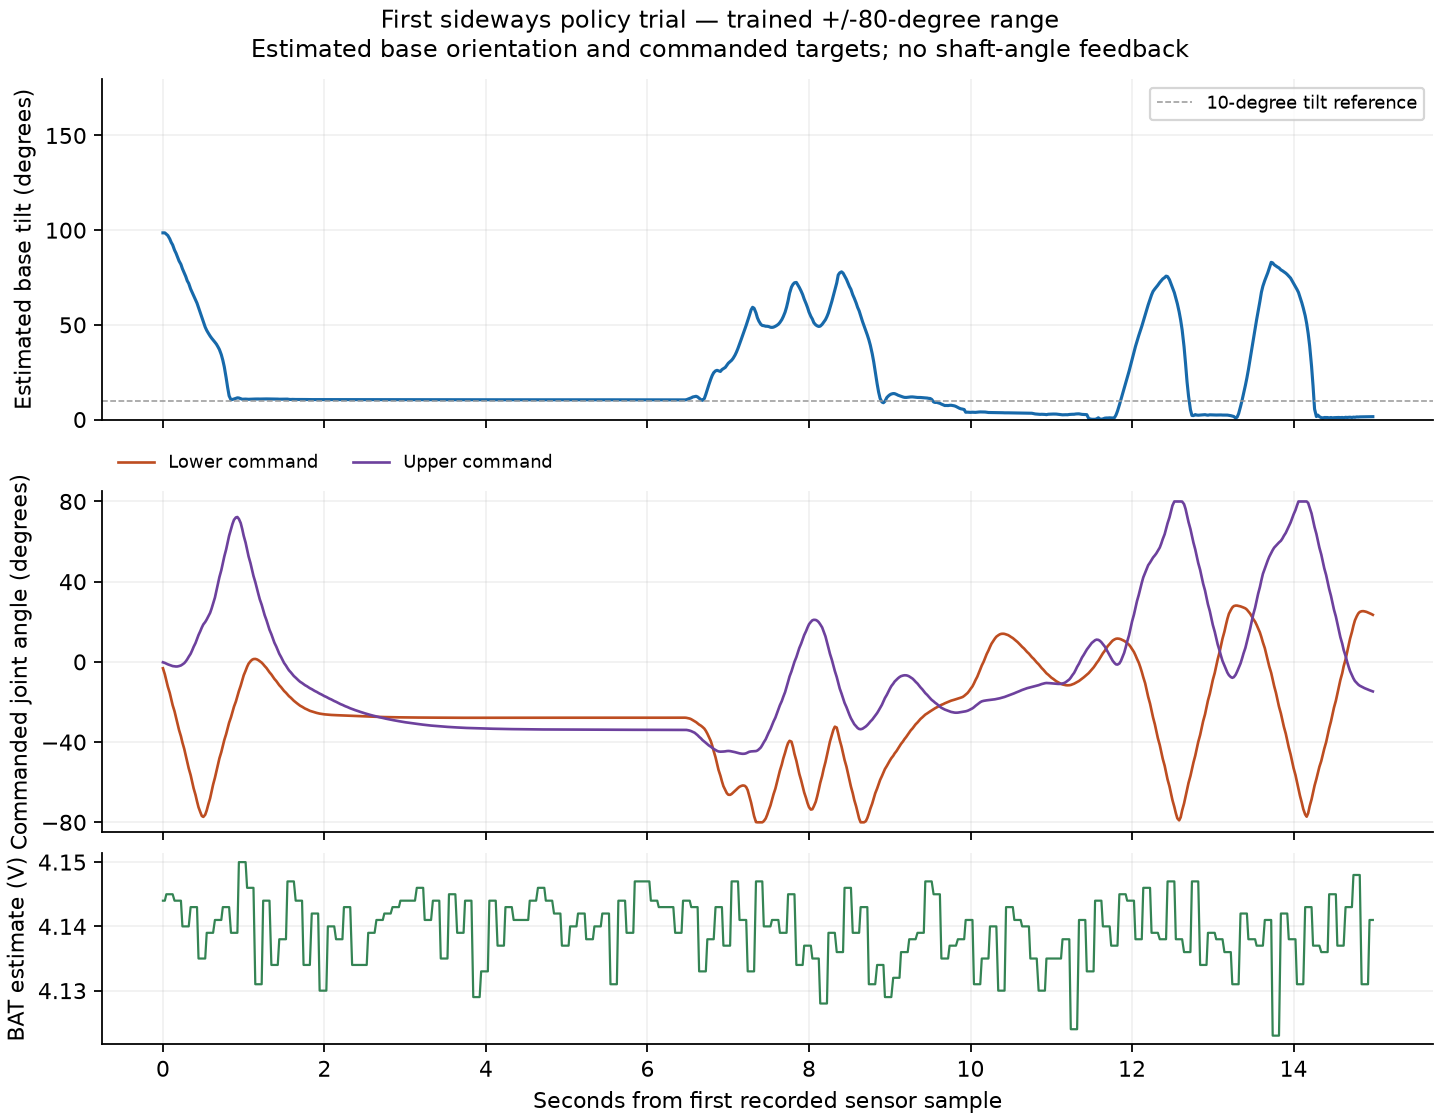

The table this chart was drawn from, first rows:
frame, t_us, mode, obs0_u6, obs1_u6, obs2_u6, obs3_u6, obs4_u6, obs5_u6, obs6_u6, obs7_u6, obs8_u6, obs9_u6, action0_u6, action1_u6, target0_urad, target1_urad, pwm0_us, pwm1_us, battery_mv, inference_us, late_us, sample_age_us, sample_seq
1, 153047669, 2, -54335, 987301, 149283, -88, 185, -20, 0, 0, 0, 0, -929444, -60228, -55767, -3614, 1528, 1502, 4144, 1237, 893, 5180, 33021
2, 153071106, 2, -54319, 987291, 149353, -283, -559, -92, -39940, -2588, -929444, -60228, -883969, -87799, -108805, -8882, 1555, 1505, 4144, 1252, 831, 1712, 33026
3, 153089660, 2, -54244, 988959, 137906, 71233, 29509, -355, -77926, -6361, -883969, -87799, -890360, -100951, -162226, -14939, 1583, 1508, 4145, 1250, 930, 3252, 33030
4, 153108214, 2, -54234, 990655, 125145, 97653, 41989, 1869, -116186, -10699, -890360, -100951, -890471, -105118, -215655, -21246, 1610, 1511, 4145, 1250, 461, 4230, 33034
5, 153131650, 2, -55535, 993957, 94687, 92148, 53606, 1582, -154451, -15216, -890471, -105118, -892954, -100419, -269232, -27271, 1637, 1514, 4145, 1252, 1375, 1715, 33039
6, 153150204, 2, -57465, 996424, 61951, 152436, 72089, -5281, -192823, -19531, -892954, -100419, -893546, -83275, -322845, -32267, 1664, 1516, 4145, 1251, 498, 2278, 33043
7, 153167781, 2, -58984, 997491, 39159, 150797, 57943, -4289, -231220, -23110, -893546, -83275, -895121, -68812, -376552, -36396, 1692, 1519, 4145, 1250, 28, 4230, 33047
8, 153191218, 2, -60940, 998100, -9128, 209005, 73582, -10126, -269685, -26067, -895121, -68812, -894632, -43973, -430230, -39034, 1719, 1520, 4144, 1252, 944, 1716, 33052
9, 153209772, 2, -63006, 997300, -37712, 128343, 61884, -6636, -308129, -27956, -894632, -43973, -900570, -19896, -484264, -40228, 1747, 1520, 4144, 1250, 66, 2276, 33056
10, 153228325, 2, -64583, 995231, -73101, 162878, 73228, -11356, -346829, -28811, -900570, -19896, -901799, 12468, -538372, -39480, 1774, 1520, 4144, 1248, 572, 4229, 33060
11, 153246879, 2, -66400, 991876, -108506, 215167, 81556, -15968, -385580, -28276, -901799, 12468, -902241, 51510, -592506, -36390, 1802, 1519, 4144, 1250, 103, 5207, 33064
12, 153270316, 2, -67772, 987824, -140040, 141883, 68874, -13582, -424351, -26062, -902241, 51510, -910608, 90447, -647143, -30963, 1830, 1516, 4144, 1250, 41, 1714, 33069
13, 153288870, 2, -69449, 981228, -179912, 198479, 92807, -17441, -463482, -22175, -910608, 90447, -911886, 139881, -701856, -22570, 1857, 1511, 4140, 1249, 140, 3253, 33073
14, 153311330, 2, -70629, 973315, -218336, 149847, 88523, -23526, -502667, -16164, -911886, 139881, -924837, 192009, -757346, -11049, 1886, 1506, 4140, 1251, 1055, 1716, 33078
15, 153329883, 2, -71097, 965858, -249126, 174702, 103749, -30151, -542409, -7914, -924837, 192009, -931804, 249925, -813255, 3946, 1914, 1498, 4140, 1251, 178, 2279, 33082
16, 153348437, 2, -72128, 954984, -287755, 213736, 116026, -42630, -582451, 2826, -931804, 249925, -938799, 311579, -869582, 22641, 1943, 1488, 4140, 1250, 684, 4232, 33086
17, 153366991, 2, -72622, 947573, -311177, 144917, 113878, -41410, -622793, 16215, -938799, 311579, -956553, 371156, -926976, 44910, 1972, 1477, 4140, 1251, 215, 5209, 33090
18, 153390428, 2, -73418, 930465, -358950, 179155, 126314, -48332, -663897, 32165, -956553, 371156, -962285, 428138, -984713, 70599, 2002, 1464, 4143, 1254, 153, 1719, 33095
19, 153408981, 2, -74214, 919102, -386969, 141736, 114800, -48159, -705249, 50563, -962285, 428138, -972680, 479154, -1043074, 99348, 2031, 1449, 4143, 1251, 252, 3257, 33099
20, 153427535, 2, -74973, 907080, -414228, 188532, 92798, -51512, -747046, 71153, -972680, 479154, -956953, 521727, -1100491, 130651, 2060, 1433, 4143, 1252, 759, 5210, 33103
21, 153450972, 2, -76139, 889166, -451207, 171779, 113025, -59380, -788168, 93572, -956953, 521727, -953342, 558073, -1157691, 164136, 2090, 1416, 4143, 1257, 697, 1722, 33108
22, 153469526, 2, -76195, 875179, -477762, 143691, 86680, -46794, -829135, 117554, -953342, 558073, -934214, 577757, -1213744, 198801, 2118, 1399, 4143, 1255, 796, 3261, 33112
23, 153488080, 2, -75454, 855018, -513081, 246807, 100988, -56817, -869280, 142381, -934214, 577757, -850489, 582281, -1264773, 233738, 2144, 1381, 4135, 1251, 327, 4233, 33116
24, 153510539, 2, -75067, 827762, -556035, 262954, 114009, -64342, -905827, 167403, -850489, 582281, -722100, 570697, -1308099, 267980, 2166, 1364, 4135, 1247, 265, 1713, 33121
25, 153529093, 2, -74974, 805507, -587824, 174955, 76580, -57761, -936857, 191926, -722100, 570697, -545326, 523710, -1340819, 299402, 2183, 1348, 4135, 1241, 364, 3247, 33125
26, 153547647, 2, -74725, 782099, -618658, 245960, 93288, -72018, -960291, 214431, -545326, 523710, -139137, 441975, -1349167, 325921, 2187, 1334, 4135, 1239, 871, 5197, 33129
27, 153571084, 2, -74534, 748723, -658679, 166206, 101924, -78895, -966270, 233424, -139137, 441975, 322205, 355262, -1329835, 347237, 2177, 1323, 4135, 1237, 809, 1703, 33134
28, 153589638, 2, -73709, 728796, -680753, 146125, 103798, -92052, -952424, 248690, 322205, 355262, 617115, 365006, -1292808, 369137, 2158, 1312, 4139, 1233, 908, 3239, 33138
29, 153608191, 2, -72171, 712323, -698131, 107997, 120007, -107505, -925906, 264375, 617115, 365006, 819447, 434124, -1243641, 395185, 2133, 1299, 4139, 1232, 438, 4215, 33142
30, 153631628, 2, -70124, 692538, -717965, 100261, 123611, -124309, -890693, 283030, 819447, 434124, 939392, 524226, -1187278, 426638, 2105, 1283, 4139, 1238, 1353, 1705, 33147
31, 153650182, 2, -68629, 678560, -731332, 88957, 131302, -134696, -850325, 305557, 939392, 524226, 987688, 625773, -1128016, 464184, 2074, 1264, 4139, 1238, 476, 2268, 33151
32, 153668736, 2, -68499, 666378, -742461, 75280, 132004, -143514, -807882, 332448, 987688, 625773, 996250, 734721, -1068241, 508268, 2044, 1241, 4139, 1239, 6, 3244, 33155
33, 153691195, 2, -67155, 650606, -756441, 113420, 152104, -163579, -765072, 364020, 996250, 734721, 984679, 856708, -1009161, 559670, 2014, 1215, 4141, 1246, 904, 1695, 33160
34, 153709749, 2, -66179, 636864, -768130, 84328, 141257, -151333, -722758, 400834, 984679, 856708, 965022, 970345, -951259, 617891, 1984, 1185, 4141, 1244, 44, 2273, 33164
35, 153728303, 2, -65308, 618581, -783002, 121121, 132612, -151226, -681289, 442532, 965022, 970345, 943689, 1000000, -894638, 677891, 1956, 1155, 4141, 1246, 550, 4230, 33168
36, 153746857, 2, -63691, 598024, -798944, 103365, 113649, -131348, -640737, 485504, 943689, 1000000, 921580, 1000000, -839343, 737891, 1927, 1124, 4141, 1248, 81, 5207, 33172
37, 153770294, 2, -62077, 559640, -826408, 233222, 122238, -158884, -601135, 528475, 921580, 1000000, 905661, 1000000, -785004, 797891, 1900, 1094, 4141, 1248, 2, 1695, 33177
38, 153788847, 2, -61096, 517071, -853759, 263834, 127591, -190272, -562217, 571447, 905661, 1000000, 885296, 1000000, -731886, 857891, 1873, 1063, 4143, 1245, 118, 3253, 33181
39, 153807401, 2, -56802, 462928, -884574, 359979, 111040, -149543, -524175, 614419, 885296, 1000000, 865265, 1000000, -679970, 917891, 1846, 1033, 4143, 1245, 625, 5205, 33185
40, 153829861, 2, -50830, 373790, -926120, 496126, 110356, -177437, -486993, 657391, 865265, 1000000, 847778, 1000000, -629103, 977891, 1820, 1002, 4143, 1249, 155, 2279, 33190
41, 153848415, 2, -47625, 289300, -956053, 484686, 61468, -165971, -450562, 700363, 847778, 1000000, 837520, 1000000, -578852, 1037891, 1795, 971, 4143, 1248, 662, 4232, 33194
42, 153866969, 2, -43695, 212745, -976130, 370734, 61312, -119745, -414572, 743335, 837520, 1000000, 824021, 998655, -529411, 1097810, 1770, 941, 4143, 1245, 193, 5204, 33198
43, 153890406, 2, -43135, 175294, -983571, 13085, 15820, -96576, -379163, 786249, 824021, 998655, 800556, 935098, -481377, 1153916, 1745, 912, 4139, 1243, 131, 1706, 33203
44, 153908959, 2, -41965, 179482, -982866, -4569, 15726, -32173, -344761, 826432, 800556, 935098, 775949, 787340, -434820, 1201156, 1721, 888, 4139, 1238, 230, 3242, 33207
45, 153927513, 2, -42122, 183706, -982078, -18678, 25725, -4749, -311417, 860265, 775949, 787340, 756023, 591414, -389459, 1236641, 1698, 870, 4139, 1234, 737, 5191, 33211
46, 153950950, 2, -43594, 189805, -980854, -22309, 17965, -7998, -278930, 885679, 756023, 591414, 747443, 348532, -344613, 1257553, 1676, 860, 4139, 1235, 675, 1699, 33216
47, 153969504, 2, -43254, 194041, -980039, -5234, 9944, -11975, -246811, 900656, 747443, 348532, 750502, 57806, -299582, 1261022, 1653, 858, 4139, 1232, 774, 3236, 33220
48, 153988058, 2, -42889, 192734, -980313, 19023, -1510, -3161, -214560, 903140, 750502, 57806, 761670, -280169, -253882, 1244211, 1629, 866, 4150, 1231, 304, 4211, 33224
49, 154010517, 2, -42561, 185941, -981639, 64517, 5715, -10744, -181830, 891101, 761670, -280169, 782578, -597815, -206928, 1208342, 1605, 885, 4150, 1238, 242, 1704, 33229
50, 154029071, 2, -43577, 181066, -982505, 4363, 3921, -4270, -148201, 865412, 782578, -597815, 773458, -849161, -160520, 1157393, 1582, 911, 4150, 1238, 342, 3241, 33233
51, 154047625, 2, -43215, 181973, -982354, -9094, 2354, -548, -114964, 828922, 773458, -849161, 729181, -992492, -116769, 1097843, 1559, 941, 4150, 1239, 849, 5196, 33237
52, 154071062, 2, -42478, 182528, -982283, 10830, 3044, -3592, -83630, 786272, 729181, -992492, 662614, -1000000, -77012, 1037843, 1539, 971, 4150, 1243, 770, 1688, 33242
53, 154089616, 2, -42798, 181339, -982489, 2400, -523, -3180, -55156, 743301, 662614, -1000000, 569812, -1000000, -42824, 977843, 1522, 1002, 4146, 1241, 886, 3244, 33246
54, 154108169, 2, -42613, 180819, -982593, -455, -5820, -7060, -30670, 700329, 569812, -1000000, 459213, -1000000, -15271, 917843, 1508, 1033, 4146, 1240, 416, 4220, 33250
55, 154131606, 2, -42089, 181309, -982525, 5708, 5042, -2493, -10937, 657357, 459213, -1000000, 338219, -973412, 5022, 859439, 1497, 1062, 4146, 1241, 1314, 1687, 33255
56, 154150160, 2, -42304, 181817, -982422, 1927, -1038, 7618, 3597, 615528, 338219, -973412, 215375, -942662, 17945, 802879, 1491, 1091, 4146, 1238, 454, 2263, 33259
57, 154168714, 2, -42505, 182491, -982289, 2082, -15011, -570, 12852, 575020, 215375, -942662, 109475, -912895, 24513, 748105, 1488, 1119, 4146, 1236, 961, 4215, 33263
58, 154191174, 2, -41253, 183447, -982164, -682, -3334, 239, 17556, 535791, 109475, -912895, 21221, -884342, 25787, 695045, 1487, 1146, 4131, 1236, 899, 1697, 33268
59, 154209727, 2, -43285, 183471, -982072, -2505, -24516, 2315, 18468, 497789, 21221, -884342, -58061, -860428, 22303, 643419, 1489, 1172, 4131, 1236, 22, 2262, 33272
60, 154228281, 2, -41844, 183655, -982100, -6483, -20399, -14627, 15973, 460815, -58061, -860428, -115553, -836114, 15370, 593252, 1492, 1198, 4131, 1237, 528, 4217, 33276
... 690 more rows
